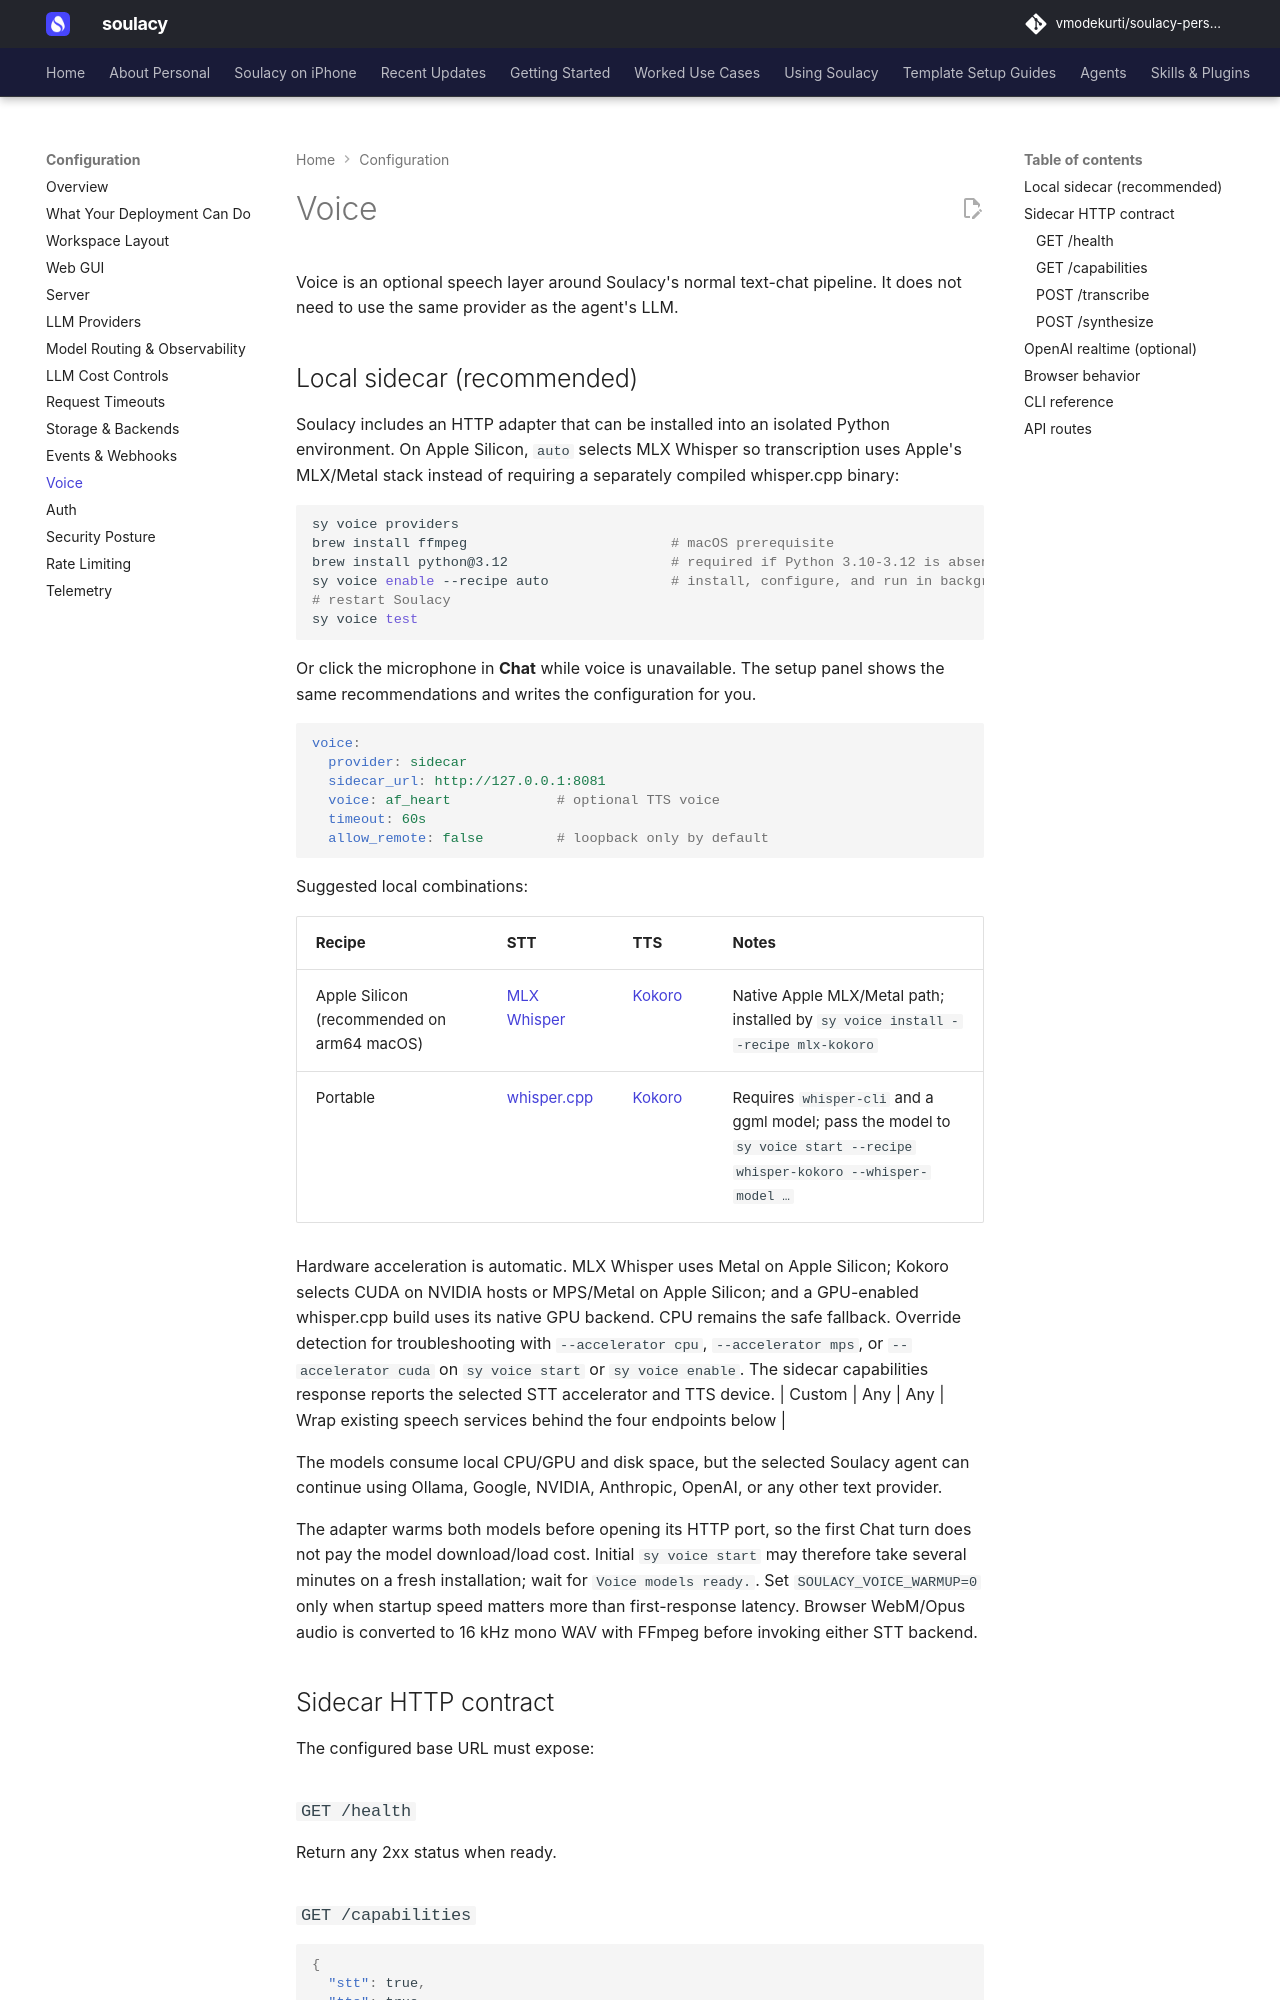

repository: vmodekurti/soulacy-personal · page: configuration/voice/index.html · generator: mkdocs

# Voice

Voice is an optional speech layer around Soulacy's normal text-chat pipeline.
It does not need to use the same provider as the agent's LLM.

## Local sidecar (recommended)

Soulacy includes an HTTP adapter that can be installed into an isolated Python
environment. On Apple Silicon, `auto` selects MLX Whisper so transcription uses
Apple's MLX/Metal stack instead of requiring a separately compiled
whisper.cpp binary:

```bash
sy voice providers
brew install ffmpeg                         # macOS prerequisite
brew install python@3.12                    # required if Python 3.10-3.12 is absent
sy voice enable --recipe auto               # install, configure, and run in background
# restart Soulacy
sy voice test
```

Or click the microphone in **Chat** while voice is unavailable. The setup panel
shows the same recommendations and writes the configuration for you.

```yaml
voice:
  provider: sidecar
  sidecar_url: http://127.0.0.1:8081
  voice: af_heart             # optional TTS voice
  timeout: 60s
  allow_remote: false         # loopback only by default
```

Suggested local combinations:

| Recipe | STT | TTS | Notes |
|---|---|---|---|
| Apple Silicon (recommended on arm64 macOS) | [MLX Whisper](https://github.com/ml-explore/mlx-examples/tree/main/whisper) | [Kokoro](https://github.com/hexgrad/kokoro) | Native Apple MLX/Metal path; installed by `sy voice install --recipe mlx-kokoro` |
| Portable | [whisper.cpp](https://github.com/ggml-org/whisper.cpp) | [Kokoro](https://github.com/hexgrad/kokoro) | Requires `whisper-cli` and a ggml model; pass the model to `sy voice start --recipe whisper-kokoro --whisper-model …` |

Hardware acceleration is automatic. MLX Whisper uses Metal on Apple Silicon;
Kokoro selects CUDA on NVIDIA hosts or MPS/Metal on Apple Silicon; and a
GPU-enabled whisper.cpp build uses its native GPU backend. CPU remains the safe
fallback. Override detection for troubleshooting with `--accelerator cpu`,
`--accelerator mps`, or `--accelerator cuda` on `sy voice start` or
`sy voice enable`. The sidecar capabilities response reports the selected STT
accelerator and TTS device.
| Custom | Any | Any | Wrap existing speech services behind the four endpoints below |

The models consume local CPU/GPU and disk space, but the selected Soulacy agent
can continue using Ollama, Google, NVIDIA, Anthropic, OpenAI, or any other text
provider.
